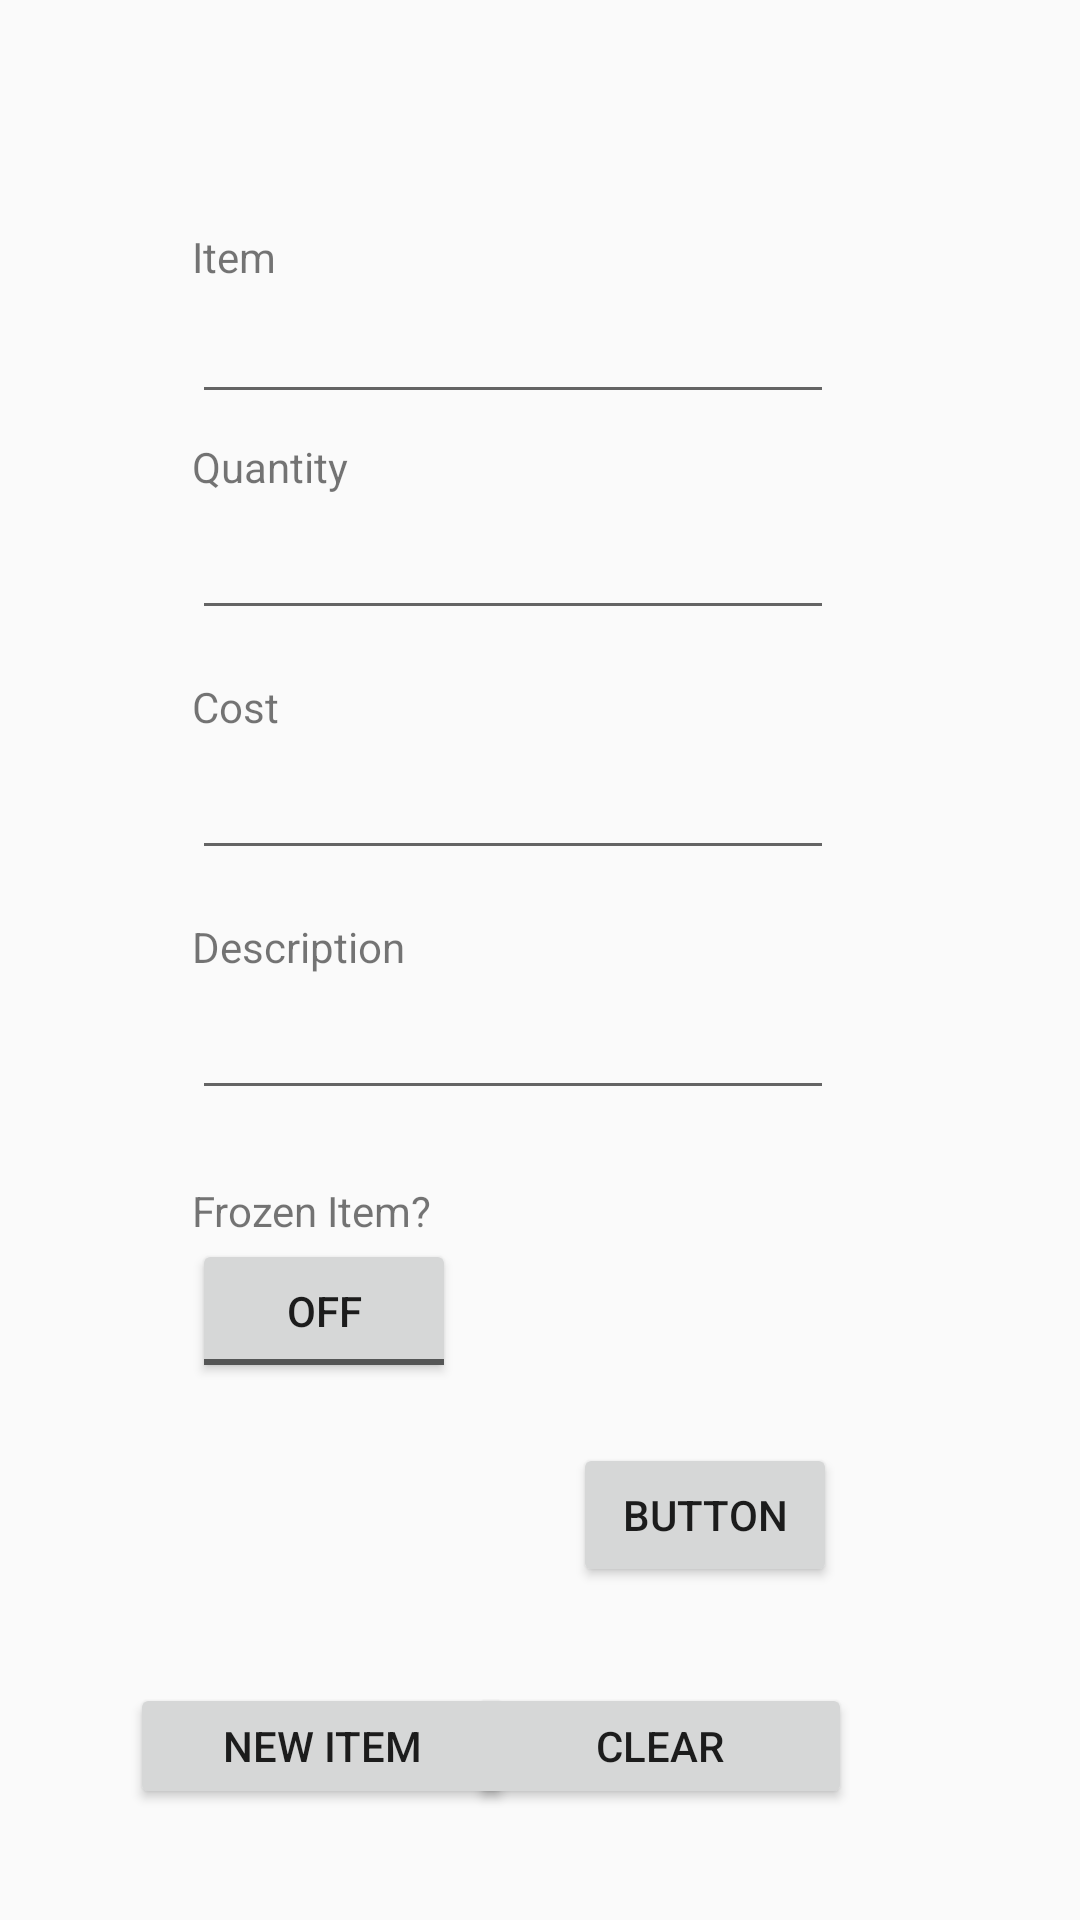

Here is an Android app screen rendered from its layout file. Give the layout XML and the strings, colors and styles it references.
<!-- AndroidManifest.xml: application theme AppTheme -->
<!-- res/layout/activity_week2task2.xml -->
<?xml version="1.0" encoding="utf-8"?>
<androidx.constraintlayout.widget.ConstraintLayout xmlns:android="http://schemas.android.com/apk/res/android"
    xmlns:app="http://schemas.android.com/apk/res-auto"
    xmlns:tools="http://schemas.android.com/tools"
    android:layout_width="match_parent"
    android:layout_height="match_parent"
    tools:context=".week2task2">

    <ScrollView
        android:id="@+id/scrollLayout"
        android:layout_width="match_parent"
        android:layout_height="0dp"
        android:layout_marginBottom="19dp"
        app:layout_constraintBottom_toBottomOf="parent"
        app:layout_constraintEnd_toEndOf="parent"
        app:layout_constraintHorizontal_bias="0.0"
        app:layout_constraintStart_toStartOf="parent"
        app:layout_constraintTop_toTopOf="parent"
        app:layout_constraintVertical_bias="1.0">

        <androidx.constraintlayout.widget.ConstraintLayout
            android:layout_width="match_parent"
            android:layout_height="1000dp"
            tools:layout_editor_absoluteY="1dp">

            <EditText
                android:id="@+id/costText"
                android:layout_width="214dp"
                android:layout_height="45dp"
                android:layout_marginStart="64dp"
                android:ems="10"
                android:inputType="numberDecimal"
                app:layout_constraintStart_toStartOf="parent"
                app:layout_constraintTop_toBottomOf="@+id/costLabel" />

            <ToggleButton
                android:id="@+id/toggleButton"
                android:layout_width="88dp"
                android:layout_height="48dp"
                android:layout_marginStart="64dp"
                android:text="ToggleButton"
                app:layout_constraintStart_toStartOf="parent"
                app:layout_constraintTop_toBottomOf="@+id/frozenLabel" />

            <EditText
                android:id="@+id/itemText"
                android:layout_width="214dp"
                android:layout_height="45dp"
                android:layout_marginStart="64dp"
                android:ems="10"
                android:inputType="textPersonName"
                android:onClick="readMyEts"
                app:layout_constraintStart_toStartOf="parent"
                app:layout_constraintTop_toBottomOf="@+id/itemLabel" />

            <TextView
                android:id="@+id/itemLabel"
                android:layout_width="36dp"
                android:layout_height="17dp"
                android:layout_marginStart="64dp"
                android:layout_marginTop="76dp"
                android:text="Item"
                app:layout_constraintStart_toStartOf="parent"
                app:layout_constraintTop_toTopOf="parent" />

            <TextView
                android:id="@+id/frozenLabel"
                android:layout_width="84dp"
                android:layout_height="19dp"
                android:layout_marginStart="64dp"
                android:layout_marginTop="24dp"
                android:text="Frozen Item? "
                app:layout_constraintStart_toStartOf="parent"
                app:layout_constraintTop_toBottomOf="@+id/descriptionText" />

            <EditText
                android:id="@+id/quantityText"
                android:layout_width="214dp"
                android:layout_height="45dp"
                android:layout_marginStart="64dp"
                android:ems="10"
                android:inputType="numberSigned"
                app:layout_constraintStart_toStartOf="parent"
                app:layout_constraintTop_toBottomOf="@+id/quantityLabel" />

            <TextView
                android:id="@+id/quantityLabel"
                android:layout_width="wrap_content"
                android:layout_height="wrap_content"
                android:layout_marginStart="64dp"
                android:layout_marginTop="8dp"
                android:text="Quantity"
                app:layout_constraintStart_toStartOf="parent"
                app:layout_constraintTop_toBottomOf="@+id/itemText" />

            <Button
                android:id="@+id/newItemButton"
                android:layout_width="128dp"
                android:layout_height="42dp"
                android:layout_marginStart="44dp"
                android:onClick="readMyEts"
                android:text="new item"
                app:layout_constraintBottom_toBottomOf="parent"
                app:layout_constraintEnd_toStartOf="@+id/clearButton"
                app:layout_constraintHorizontal_bias="0.061"
                app:layout_constraintStart_toStartOf="parent"
                app:layout_constraintTop_toBottomOf="@+id/toggleButton"
                app:layout_constraintVertical_bias="1.0" />

            <TextView
                android:id="@+id/costLabel"
                android:layout_width="wrap_content"
                android:layout_height="wrap_content"
                android:layout_marginStart="64dp"
                android:layout_marginTop="16dp"
                android:text="Cost"
                app:layout_constraintStart_toStartOf="parent"
                app:layout_constraintTop_toBottomOf="@+id/quantityText" />

            <EditText
                android:id="@+id/descriptionText"
                android:layout_width="214dp"
                android:layout_height="45dp"
                android:layout_marginStart="64dp"
                android:ems="10"
                android:gravity="start|top"
                android:inputType="textMultiLine"
                app:layout_constraintStart_toStartOf="parent"
                app:layout_constraintTop_toBottomOf="@+id/descriptionLabel" />

            <TextView
                android:id="@+id/descriptionLabel"
                android:layout_width="wrap_content"
                android:layout_height="wrap_content"
                android:layout_marginStart="64dp"
                android:layout_marginTop="16dp"
                android:text="Description"
                app:layout_constraintStart_toStartOf="parent"
                app:layout_constraintTop_toBottomOf="@+id/costText" />

            <Button
                android:id="@+id/clearButton"
                android:layout_width="128dp"
                android:layout_height="42dp"
                android:layout_marginTop="100dp"
                android:layout_marginEnd="76dp"
                android:onClick="clearView"
                android:text="clear"
                app:layout_constraintEnd_toEndOf="parent"
                app:layout_constraintTop_toBottomOf="@+id/toggleButton" />

            <Button
                android:id="@+id/deleteButton"
                android:layout_width="wrap_content"
                android:layout_height="wrap_content"
                android:layout_marginBottom="32dp"
                android:text="Button"
                app:layout_constraintBottom_toTopOf="@+id/clearButton"
                app:layout_constraintEnd_toEndOf="parent"
                app:layout_constraintHorizontal_bias="0.702"
                app:layout_constraintStart_toStartOf="parent" />
        </androidx.constraintlayout.widget.ConstraintLayout>

    </ScrollView>

</androidx.constraintlayout.widget.ConstraintLayout>
<!-- resources referenced by this layout -->
<resources>
  <style name="AppTheme" parent="Theme.AppCompat.Light.DarkActionBar">
          
          <item name="colorPrimary">@color/colorPrimary</item>
          <item name="colorPrimaryDark">#FDFCFF</item>
          <item name="colorAccent">@color/colorAccent</item>
          <item name="windowActionBar">false</item>
          <item name="windowNoTitle">true</item>
      </style>
  <!-- not gathered from this repository: default colours our renderer supplied (Android Studio template values) -->
  <color name="colorPrimary">#FF6200EE</color>
  <color name="colorAccent">#FF03DAC5</color>
</resources>
